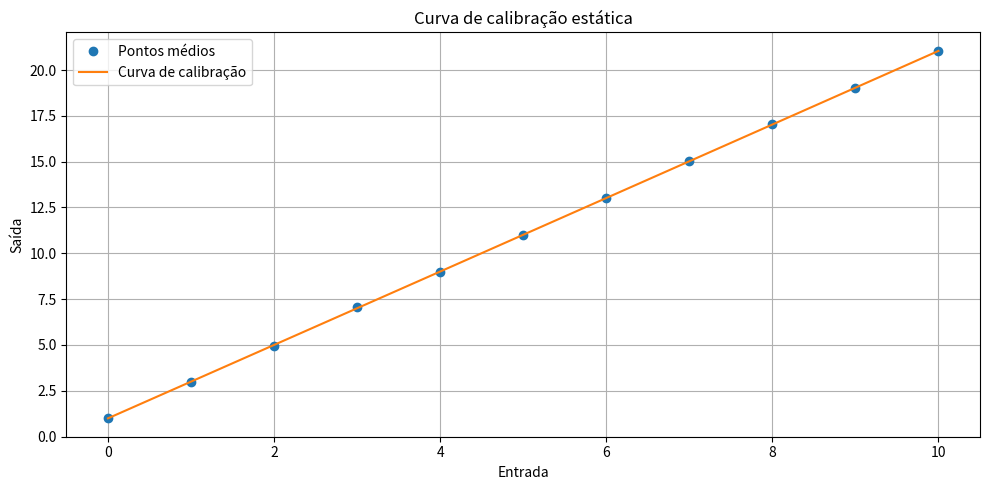

This figure's Python source:
import numpy as np
import matplotlib.pyplot as plt

points = [0, 1, 2, 3, 4, 5, 6, 7, 8, 9, 10]

forward = {
    0: [0.9426329170252411, 0.9140735604508224, 0.9774879519798982, 0.9493478946934051, 0.886929230090576],
    1: [2.869214203023538, 2.896184166415508, 2.9218140912299044, 2.800725752333555, 3.1504778752018234],
    2: [4.822955452438582, 4.887546414541777, 4.9048652432788415, 4.873378389245963, 5.038203338157492],
    3: [7.149103849979171, 6.825105239249359, 6.993060379415681, 6.96129447707575, 6.975749094856521],
    4: [8.947996278315578, 8.826005547704408, 8.95076488096912, 8.80443594777843, 9.077085565599132],
    5: [10.929336176874676, 11.088085083842497, 11.074654971117738, 11.01503258886964, 10.973347831458444],
    6: [13.190946991464946, 13.072872760153167, 12.842611909693012, 13.198458611242563, 13.09914791662066],
    7: [15.041731710202095, 14.91666371253773, 15.168575282254396, 15.155644220181467, 15.011783303759893],
    8: [17.096795270147272, 17.12383585362106, 16.914932033256708, 17.093914184912165, 17.094148111136978],
    9: [18.979837174660325, 19.16777924995022, 18.994404717531687, 18.917460265300882, 19.06753949099367],
    10: [21.10802491841826, 21.151828313670972, 20.980361825267174, 21.088619230697304, 20.814150456237456]
}

backward = {
    0: [0.9918122762492246, 1.063712733886522, 1.08040467177143, 1.172193677650502, 1.0263492421960017],
    1: [3.0673036838728565, 3.1197561776437466, 3.195341032861686, 3.1082286579398968, 2.884810810759783],
    2: [5.045822993309294, 5.12947981552949, 4.941005045019347, 5.00603173017078, 4.9840998784824935],
    3: [7.049756051584605, 7.1197716437295595, 7.1655143335872, 7.173868781558097, 7.045418512762781],
    4: [9.075042813316598, 8.951527457796457, 9.100966766158248, 9.10747459398595, 8.813502805358777],
    5: [10.820058048454099, 11.105867255372596, 11.002025369876593, 11.063609403546192, 10.9257163060419],
    6: [12.900559343292104, 12.917314308621139, 13.045257906620085, 13.064425362907324, 12.918828590525996],
    7: [15.186391329528597, 14.93127151523333, 14.930308537333751, 15.027341182259581, 15.056007638148788],
    8: [16.872403915923854, 17.0268337602181, 17.153453878534897, 17.100109125414214, 16.979762282363257],
    9: [19.030953814244477, 18.882213903249728, 18.94810787988373, 19.004184868070237, 19.05837042357785],
    10: [20.881625104808343, 21.12235995287735, 21.158802278864535, 21.02211193466849, 21.18054723685151]
}

fwd_avg = []  # armazena o valor médio em cada ponto sentido fwd
bwd_avg = []  # armazena o valor médio em cada ponto sentido bwd

repetibilidade = {}  # repetibilidade em cada ponto

for p in points:
    fwd_avg.append(float(np.mean(forward[p])))
    bwd_avg.append(float(np.mean(backward[p])))

    repetibilidade[p] = float(
        (np.max(forward[p] + backward[p]) - np.min(forward[p] + backward[p])) * 100 / (points[-1]))

print(fwd_avg)
print(bwd_avg)
print(repetibilidade)

avg_pts = [(f + b) / 2 for f, b in zip(fwd_avg, bwd_avg)]

ordem_ajuste = 2
curva_calib_estatica = np.polyfit(points, avg_pts, ordem_ajuste)
sensibilidade = np.polyder(curva_calib_estatica)

print(curva_calib_estatica)
print(sensibilidade)

valores_curva_sensibilidade = np.polyval(sensibilidade, points)

print(valores_curva_sensibilidade)

valores_curva_calib_estatica = np.polyval(curva_calib_estatica, points)
diffs = np.abs(np.array(valores_curva_calib_estatica) - np.array(avg_pts))

Dfm = np.max(diffs)  # máxima diferença entre o ajuste feito e os dados reais

erro_ajuste = (Dfm / points[-1]) * 100  # erro de linearidade ou conformidade

if ordem_ajuste == 1:
    print(f"Erro de linearidade L(%) = {erro_ajuste:.2f}%")
else:
    print(f"Erro de conformidade C(%) = {erro_ajuste:.2f}%")

diferencas_histerese = np.abs(np.array(fwd_avg) - np.array(bwd_avg))  # diferenças ponto a ponto entre os dois sentidos
Hmax = np.max(diferencas_histerese)
erro_histerese = (Hmax / points[-1]) * 100

print(f"Erro de histerese H(%) = {erro_histerese:.2f}%")

x_plot = np.linspace(min(points), max(points), 300)

fig_ccs, ax = plt.subplots(figsize=(10, 5))

ax.plot(points, avg_pts, 'o', label='Pontos médios')
ax.plot(x_plot, np.poly1d(curva_calib_estatica)(x_plot), '-',
        label='Curva de calibração')

ax.set_xlabel('Entrada')
ax.set_ylabel('Saída')
ax.set_title('Curva de calibração estática')
ax.grid(True)
ax.legend()

fig_ccs.tight_layout()


class CaracteristicasEstaticas:
    def __init__(self, points: list, fwd:dict, bwd):
        pass
